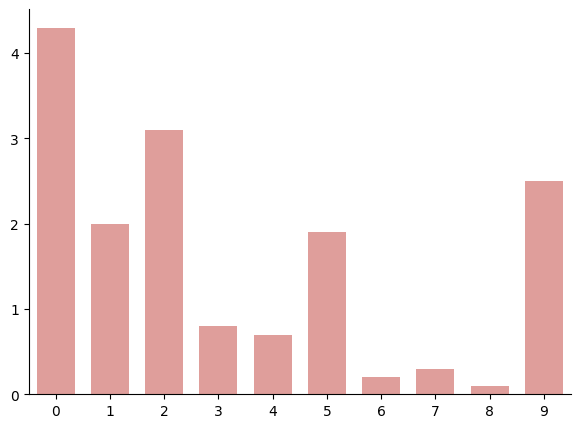

Write the Python code that produced this figure.
import pandas as pd
import matplotlib
import matplotlib.pyplot as plt
import seaborn as sns
from typing import Optional
matplotlib.rcParams['font.family'] = 'Arial'


def plot_metric_barplot(data: Optional[pd.DataFrame] = None):
    plt.rcParams['font.sans-serif'] = 'Arial'
    plt.rcParams['axes.unicode_minus'] = False

    if not data:
        data = {
            "Singular Value": [i for i in range(10)],
            "Taylor Expansion Value": [4.3, 2, 3.1, 0.8, 0.7, 1.9, 0.2, 0.3, 0.1, 2.5]
        }


    c_list = ['#DF9E9B'] # '#DF9E9B', '#99BADF', '#D8E7CA', '#99CDCE', '#999ACD'
    plt.figure(figsize=(7, 5))
    # plt.grid(axis="y", linestyle='-.')
    ax = sns.barplot(data=data, x='Singular Value', y='Taylor Expansion Value', width=0.7, color="#DF9E9B", saturation=1)
    ax.spines['right'].set_visible(False)
    ax.spines['top'].set_visible(False)
    plt.xlabel(None)
    plt.ylabel(None)
    plt.yticks(None)
    plt.savefig('./temp.png', dpi=600, bbox_inches='tight')
    plt.show()

if __name__ == "__main__":
    plot_metric_barplot()